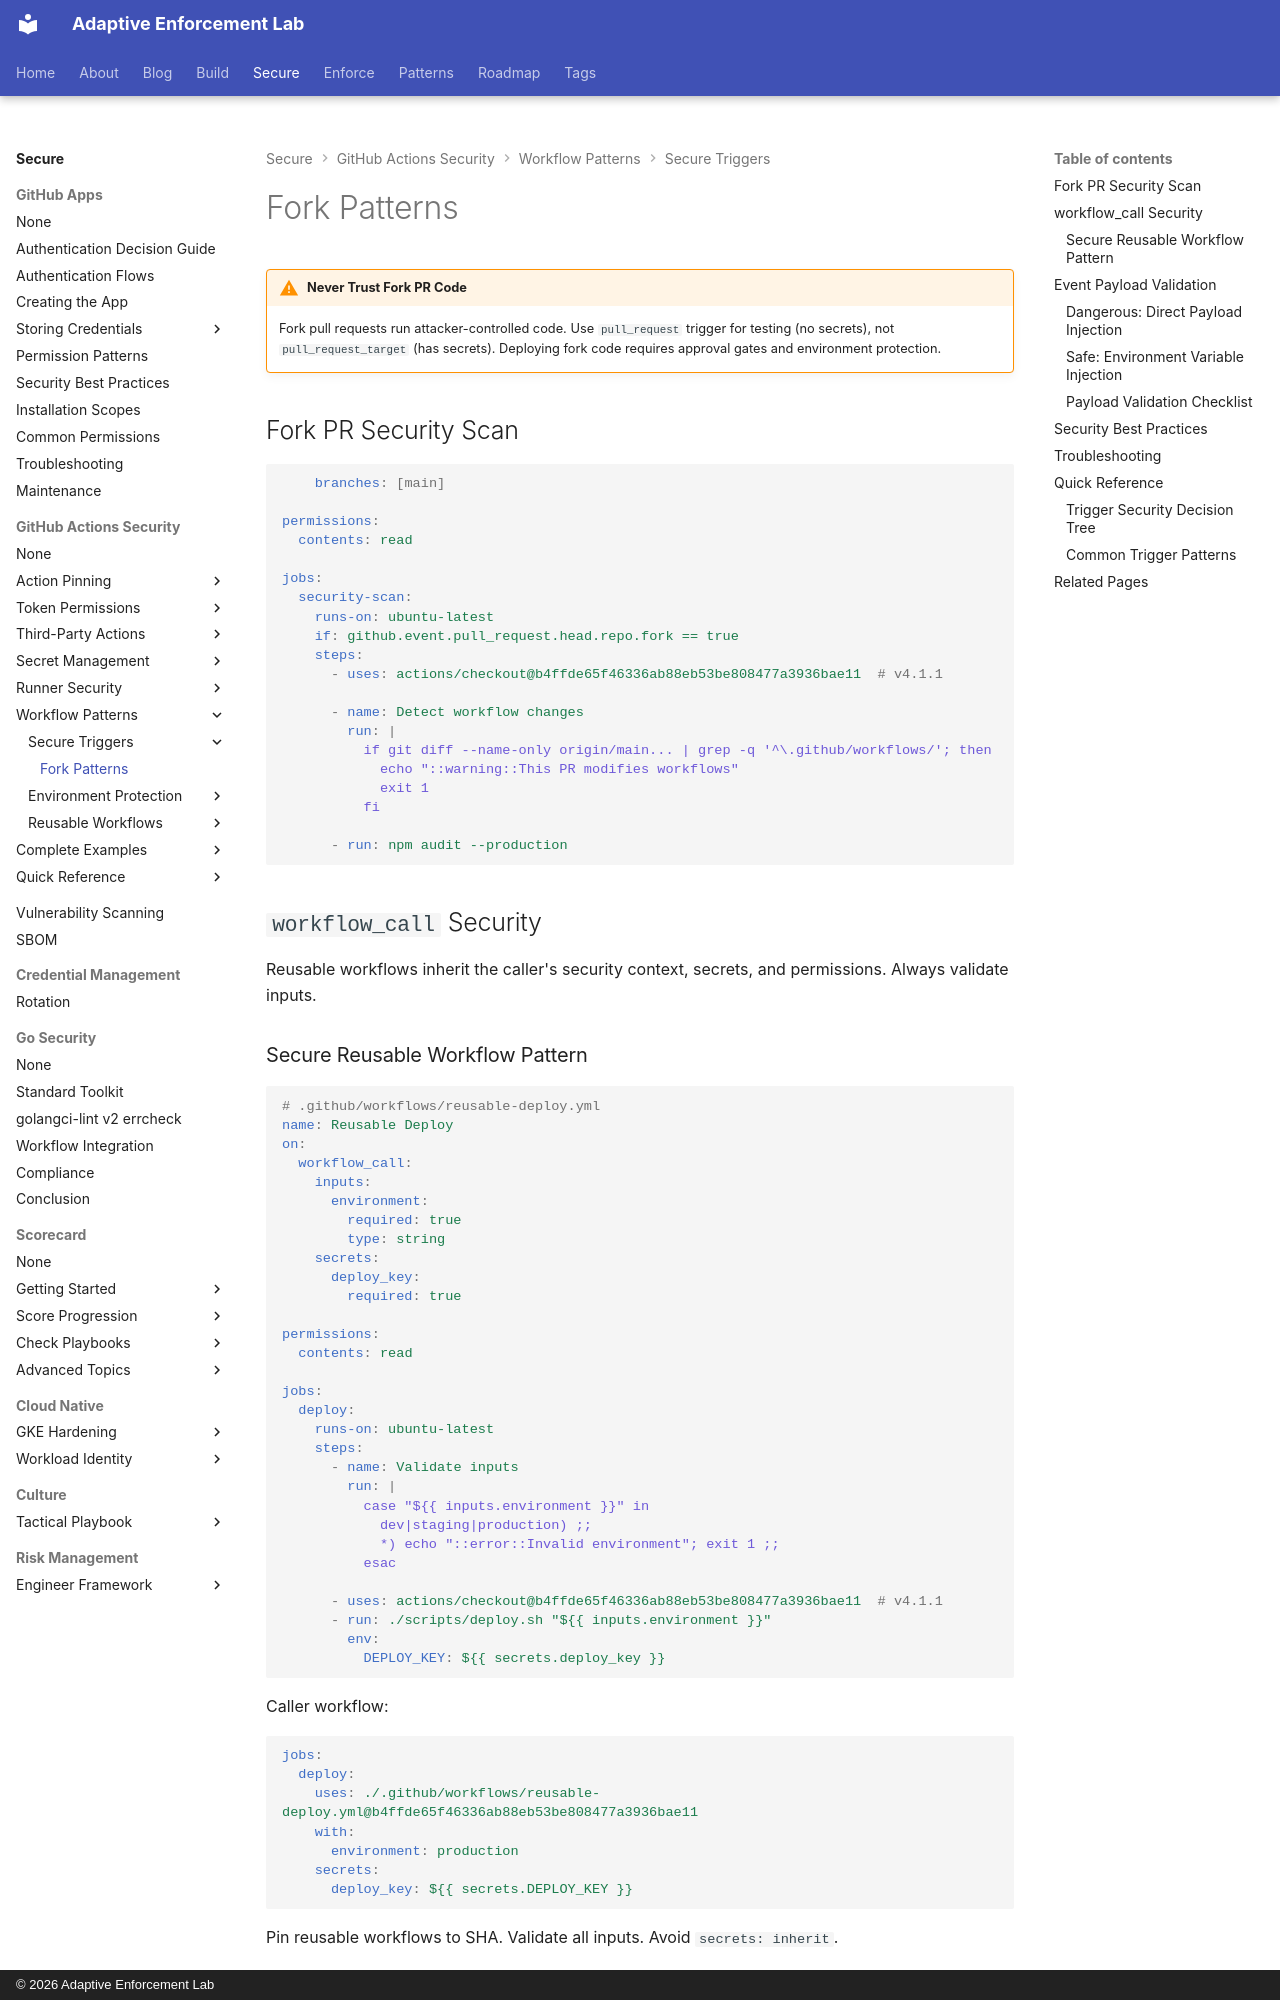

repository: adaptive-enforcement-lab/adaptive-enforcement-lab-com · page: secure/github-actions-security/workflows/triggers/fork-patterns/index.html · generator: mkdocs · copyright: © 2026 Adaptive Enforcement Lab

---
title: Fork Workflow Security Patterns
description: >-
  Secure fork PR workflows with two-stage CI patterns, manual approval gates for external contributions, and comprehensive trigger security decision trees
provenance: human
---

!!! warning "Never Trust Fork PR Code"

    Fork pull requests run attacker-controlled code. Use `pull_request` trigger for testing (no secrets), not `pull_request_target` (has secrets). Deploying fork code requires approval gates and environment protection.

## Fork PR Security Scan

```yaml
    branches: [main]

permissions:
  contents: read

jobs:
  security-scan:
    runs-on: ubuntu-latest
    if: github.event.pull_request.head.repo.fork == true
    steps:
      - uses: actions/checkout@b4ffde65f46336ab88eb53be808477a3936bae11  # v4.1.1

      - name: Detect workflow changes
        run: |
          if git diff --name-only origin/main... | grep -q '^\.github/workflows/'; then
            echo "::warning::This PR modifies workflows"
            exit 1
          fi

      - run: npm audit --production
```

## `workflow_call` Security

Reusable workflows inherit the caller's security context, secrets, and permissions. Always validate inputs.

### Secure Reusable Workflow Pattern

```yaml
# .github/workflows/reusable-deploy.yml
name: Reusable Deploy
on:
  workflow_call:
    inputs:
      environment:
        required: true
        type: string
    secrets:
      deploy_key:
        required: true

permissions:
  contents: read

jobs:
  deploy:
    runs-on: ubuntu-latest
    steps:
      - name: Validate inputs
        run: |
          case "${{ inputs.environment }}" in
            dev|staging|production) ;;
            *) echo "::error::Invalid environment"; exit 1 ;;
          esac

      - uses: actions/checkout@b4ffde65f46336ab88eb53be808477a3936bae11  # v4.1.1
      - run: ./scripts/deploy.sh "${{ inputs.environment }}"
        env:
          DEPLOY_KEY: ${{ secrets.deploy_key }}
```

Caller workflow:

```yaml
jobs:
  deploy:
    uses: ./.github/workflows/reusable-deploy.yml@b4ffde65f46336ab88eb53be808477a3936bae11
    with:
      environment: production
    secrets:
      deploy_key: ${{ secrets.DEPLOY_KEY }}
```

Pin reusable workflows to SHA. Validate all inputs. Avoid `secrets: inherit`.

## Event Payload Validation

Event payloads contain user-controlled data. Inject into shell without validation and attackers can execute arbitrary commands.
